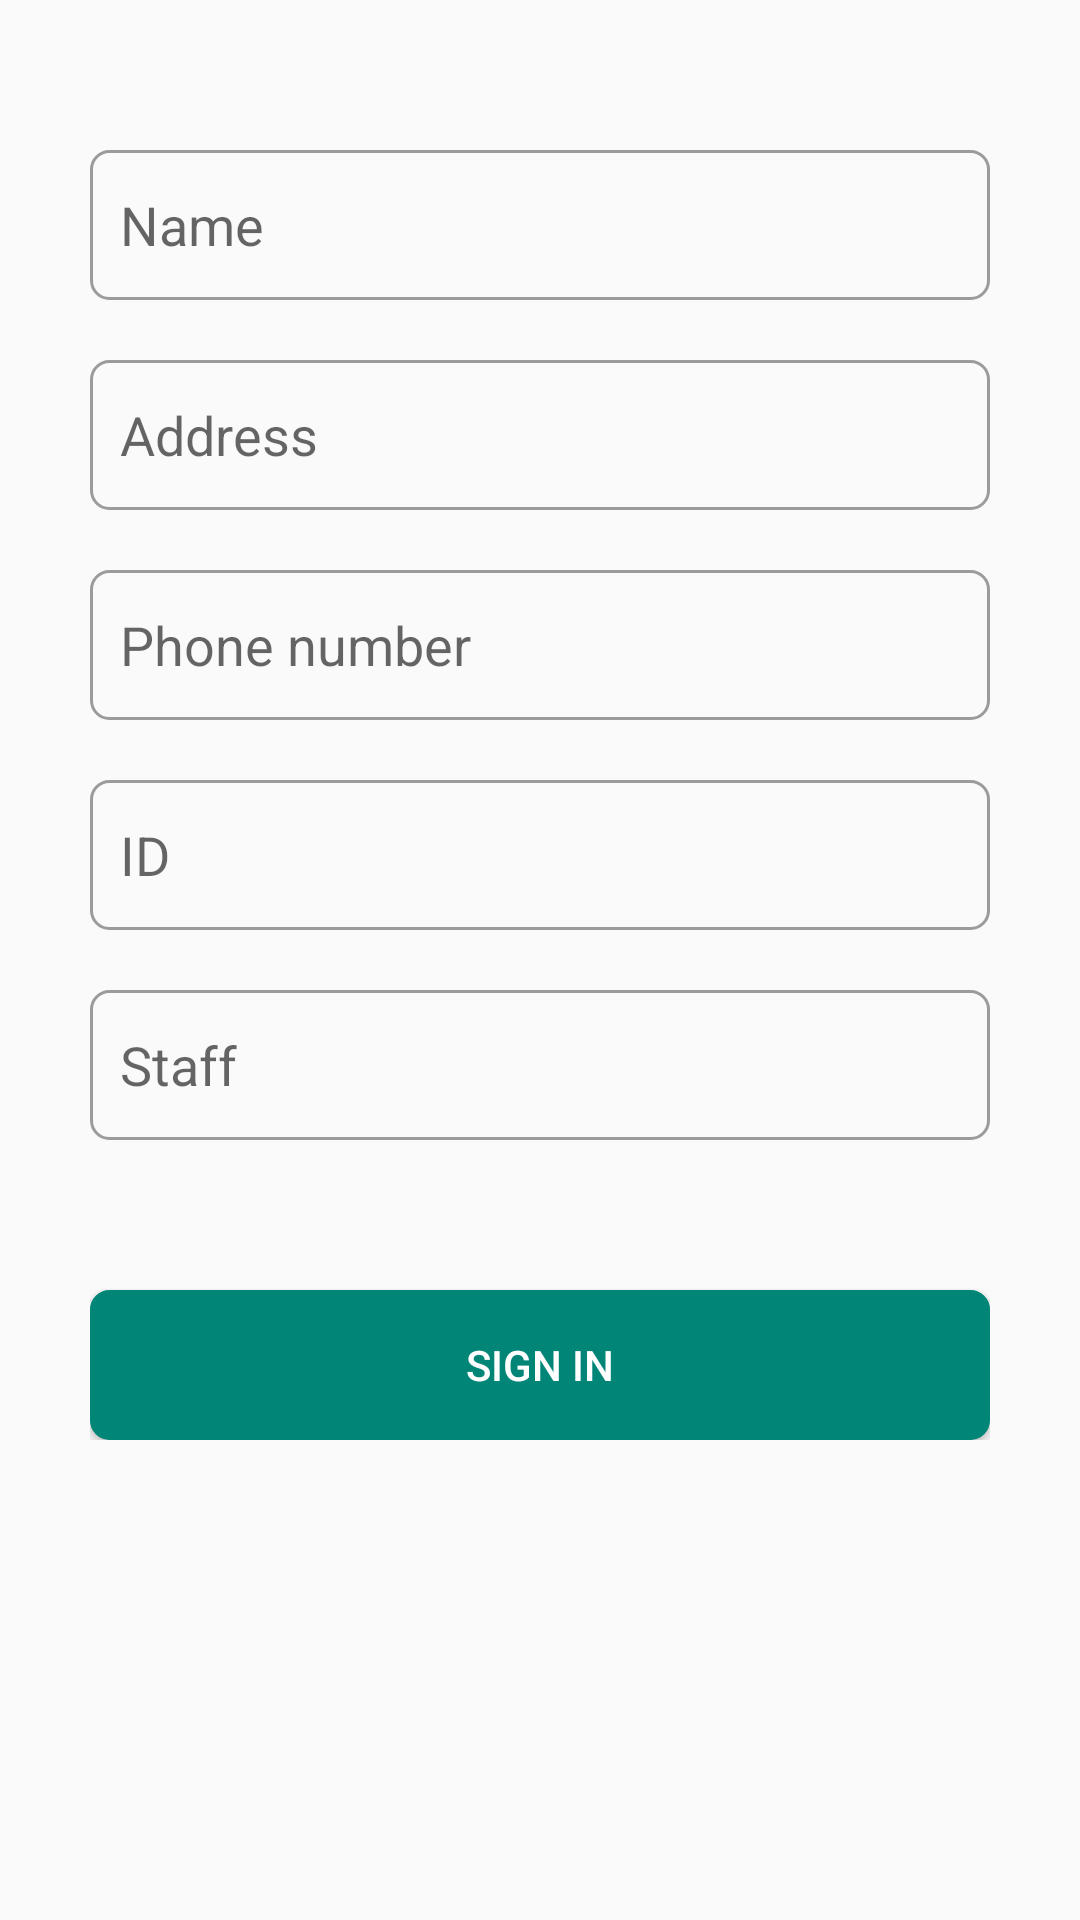

The Android layout XML behind this screen, and the referenced resources:
<!-- AndroidManifest.xml: application theme AppTheme -->
<!-- res/layout/sign_in_activity.xml -->
<?xml version="1.0" encoding="utf-8"?>
<android.support.v4.widget.NestedScrollView xmlns:android="http://schemas.android.com/apk/res/android"
    xmlns:app="http://schemas.android.com/apk/res-auto"
    xmlns:tools="http://schemas.android.com/tools"
    android:layout_width="match_parent"
    android:layout_height="match_parent">

    <android.support.constraint.ConstraintLayout
        android:layout_width="match_parent"
        android:layout_height="match_parent"
        android:fitsSystemWindows="true"
        android:padding="30dp"
        tools:context=".MainActivity">

        <EditText
            android:id="@+id/edtName"
            android:layout_width="0dp"
            android:layout_height="50dp"
            android:layout_marginTop="20dp"
            android:background="@drawable/border_grey_10"
            android:hint="Name"
            android:imeOptions="actionNext"
            android:inputType="text"
            android:paddingStart="10dp"
            app:layout_constraintEnd_toEndOf="parent"
            app:layout_constraintStart_toStartOf="parent"
            app:layout_constraintTop_toTopOf="parent" />

        <EditText
            android:id="@+id/edtAddress"
            android:layout_width="0dp"
            android:layout_height="50dp"
            android:layout_marginTop="20dp"
            android:background="@drawable/border_grey_10"
            android:hint="Address"
            android:imeOptions="actionNext"
            android:inputType="text"
            android:paddingStart="10dp"
            app:layout_constraintEnd_toEndOf="parent"
            app:layout_constraintStart_toStartOf="parent"
            app:layout_constraintTop_toBottomOf="@id/edtName" />

        <EditText
            android:id="@+id/edtPhoneNumber"
            android:layout_width="0dp"
            android:layout_height="50dp"
            android:layout_marginTop="20dp"
            android:background="@drawable/border_grey_10"
            android:hint="Phone number"
            android:imeOptions="actionNext"
            android:inputType="phone"
            android:paddingStart="10dp"
            app:layout_constraintEnd_toEndOf="parent"
            app:layout_constraintStart_toStartOf="parent"
            app:layout_constraintTop_toBottomOf="@id/edtAddress" />

        <EditText
            android:id="@+id/edtID"
            android:layout_width="0dp"
            android:layout_height="50dp"
            android:layout_marginTop="20dp"
            android:background="@drawable/border_grey_10"
            android:hint="ID"
            android:imeOptions="actionNext"
            android:inputType="number"
            android:paddingStart="10dp"
            app:layout_constraintEnd_toEndOf="parent"
            app:layout_constraintStart_toStartOf="parent"
            app:layout_constraintTop_toBottomOf="@id/edtPhoneNumber" />

        <AutoCompleteTextView
            android:id="@+id/edtStaff"
            android:layout_width="0dp"
            android:layout_height="50dp"
            android:layout_marginTop="20dp"
            android:background="@drawable/border_grey_10"
            android:hint="Staff"
            android:imeOptions="actionDone"
            android:inputType="text"
            android:paddingStart="10dp"
            app:layout_constraintEnd_toEndOf="parent"
            app:layout_constraintStart_toStartOf="parent"
            app:layout_constraintTop_toBottomOf="@id/edtID" />

        <Button
            android:id="@+id/btnSignIn"
            android:layout_width="0dp"
            android:layout_height="50dp"
            android:layout_marginTop="50dp"
            android:background="@drawable/button_gb"
            android:text="Sign In"
            android:textColor="@android:color/white"
            app:layout_constraintEnd_toEndOf="parent"
            app:layout_constraintStart_toStartOf="parent"
            app:layout_constraintTop_toBottomOf="@id/edtStaff" />
    </android.support.constraint.ConstraintLayout>
</android.support.v4.widget.NestedScrollView>
<!-- resources referenced by this layout -->
<resources>
  <!-- drawable border_grey_10 (drawable) -->
  <?xml version="1.0" encoding="UTF-8"?>
  <shape xmlns:android="http://schemas.android.com/apk/res/android">
      <solid android:color="@android:color/transparent" />
      <stroke
          android:width="1dip"
          android:color="@color/grey" />
      <corners android:radius="6dip" />
      <padding
          android:bottom="0dip"
          android:left="0dip"
          android:right="0dip"
          android:top="0dip" />
  </shape>
  <!-- drawable button_gb (drawable) -->
  <?xml version="1.0" encoding="UTF-8"?>
  <shape xmlns:android="http://schemas.android.com/apk/res/android">
      <solid android:color="@color/colorPrimary" />
      <stroke
          android:width="1dip"
          android:color="@color/colorPrimary" />
      <corners android:radius="6dp" />
      <padding
          android:bottom="0dip"
          android:left="0dip"
          android:right="0dip"
          android:top="0dip" />
  </shape>
  <style name="AppTheme" parent="Theme.AppCompat.Light.DarkActionBar">
          
          <item name="colorPrimary">@color/colorPrimary</item>
          <item name="colorPrimaryDark">@color/colorPrimaryDark</item>
          <item name="colorAccent">@color/colorAccent</item>
      </style>
  <color name="grey">#9B9B9B</color>
  <color name="colorPrimary">#008577</color>
  <color name="colorPrimaryDark">#00574B</color>
  <color name="colorAccent">#D81B60</color>
</resources>
